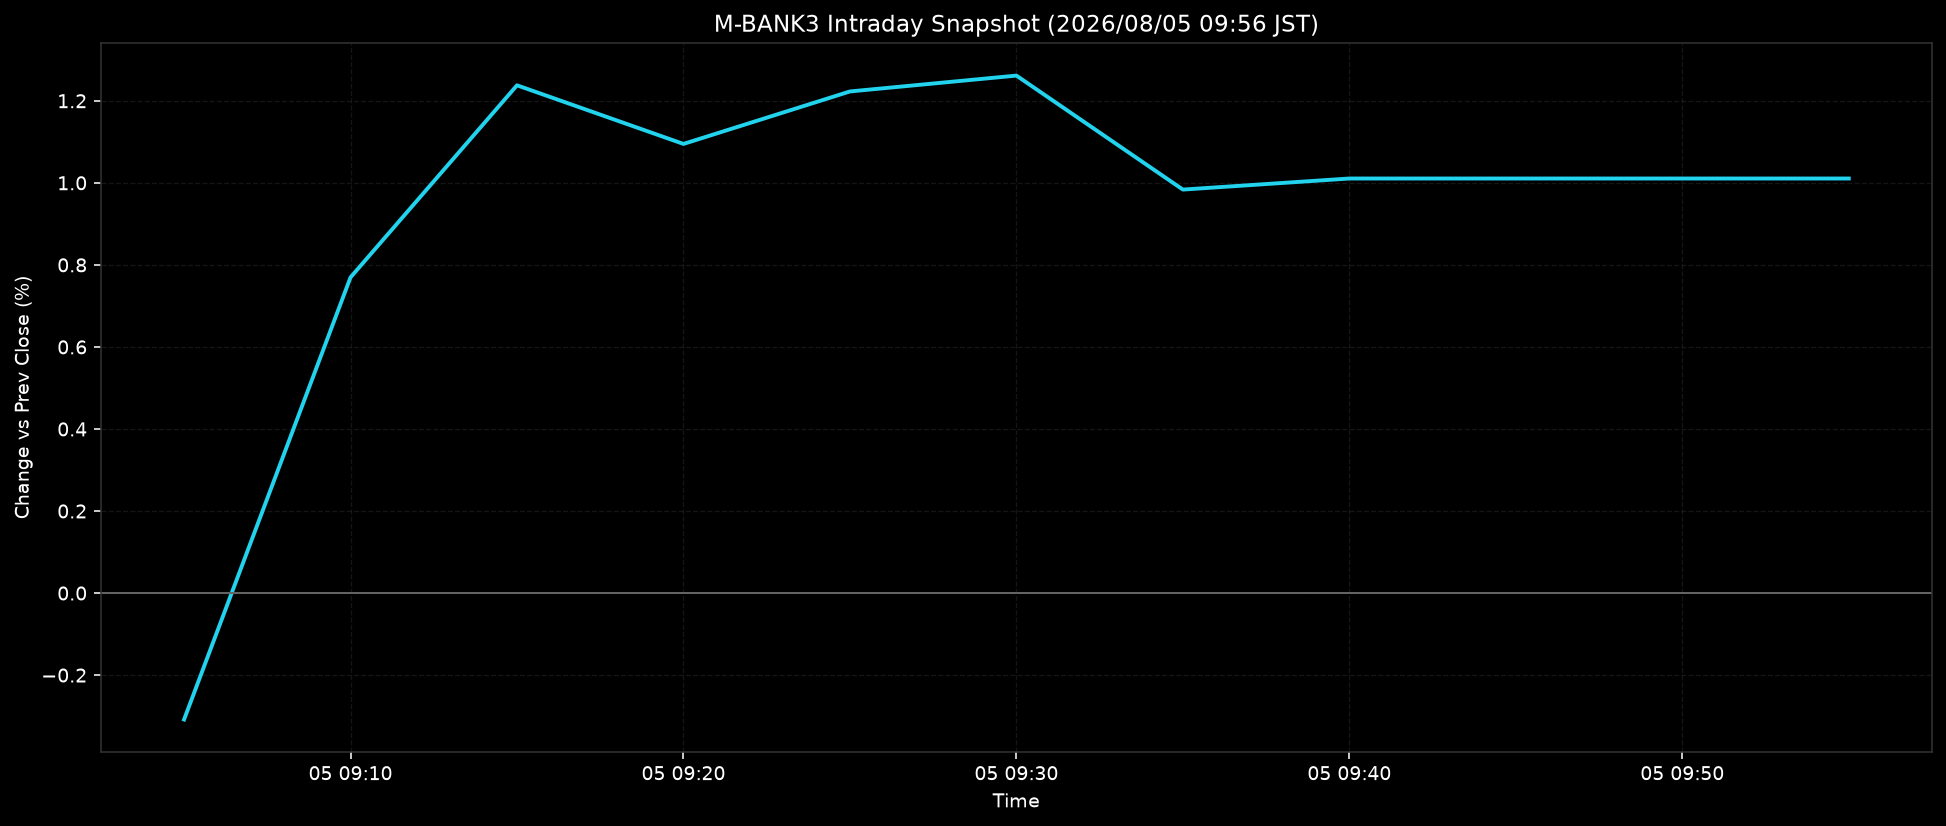

Values plotted in this chart, from the file beside it:
ts, pct
2026-08-05T09:05:00+0900, -0.3083
2026-08-05T09:10:00+0900, 0.7696
2026-08-05T09:15:00+0900, 1.238
2026-08-05T09:20:00+0900, 1.095
2026-08-05T09:25:00+0900, 1.223
2026-08-05T09:30:00+0900, 1.261
2026-08-05T09:35:00+0900, 0.9836
2026-08-05T09:40:00+0900, 1.011
2026-08-05T09:45:00+0900, 1.011
2026-08-05T09:50:00+0900, 1.011
2026-08-05T09:55:00+0900, 1.011
